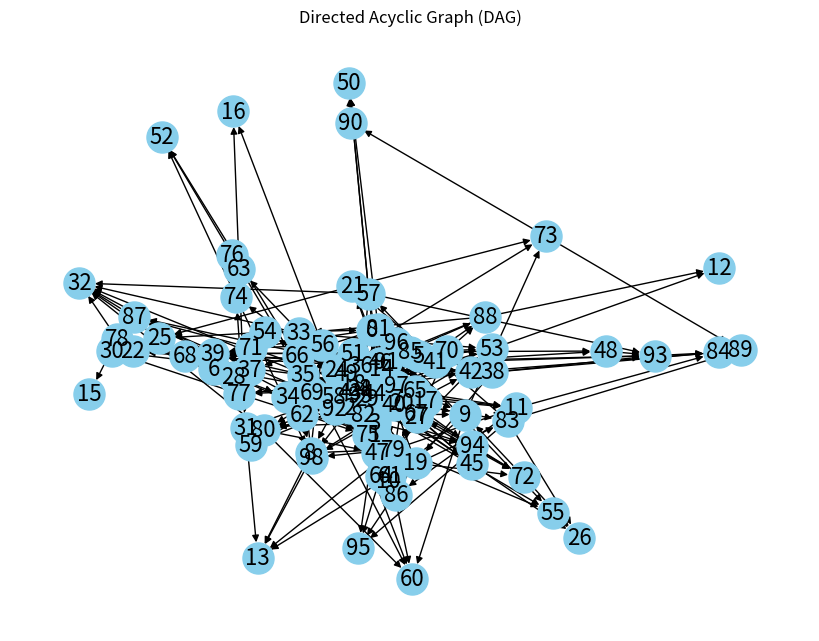

Write the Python code that produced this figure.
import numpy as np
import scipy.stats as stats
import matplotlib.pyplot as plt
import networkx as nx
import random
import time

class Constant:
    c_max = 5e10 # CPU频率最大值
    r_max = 8e6 # 传输速率最大值
    s_max = 5e10 # 存储容量最大值


def normalize(data):
    assert type(data) == np.ndarray, "data must be numpy ndarray"
    return (data - np.min(data)) / (np.max(data) - np.min(data))


class Environment:

    def __init__(self):
        self.ID = 0 # 环境唯一标识
        self.adjs = {} # 所有任务的邻接矩阵

        # self.min_num_nodes = 80 # 最小节点数
        # self.max_num_nodes = 100 # 最大节点数
        # self.min_num_edges = 200 # 最小边数
        # self.max_num_edges = 250 # 最大边数
        self.min_num_nodes = 100
        self.max_num_nodes = 100
        self.min_num_edges = 250
        self.max_num_edges = 250
        self.M = 5 # 基站数量
        pass

    def generate_dag(self, num_nodes, num_edges):
        # Create a directed acyclic graph
        G = nx.DiGraph()
        G.add_nodes_from(range(num_nodes))
        while G.number_of_edges() < num_edges:
            a, b = np.random.randint(0, num_nodes, size=2)
            if a != b and not G.has_edge(a, b):
                G.add_edge(a, b)
                if not nx.is_directed_acyclic_graph(G):
                    G.remove_edge(a, b)
        
        return G

    def generate_tolerance(self, G, queue):
        # 正态分布
        lower, upper = 1, 6
        mu, sigma = 4, 1
        X = stats.truncnorm((lower - mu) / sigma, (upper - mu) / sigma, loc=mu, scale=sigma)
        # plot
        # plt.hist(X.rvs(1000), bins=100, density=True)
        tolerance = np.zeros(len(queue))
        for task_idx in queue:
            tolerance[task_idx] = X.rvs()
            dependencies = list(G.predecessors(task_idx))
            if len(dependencies) > 0:
                tolerance[task_idx] = tolerance[task_idx] + max([tolerance[dep] for dep in dependencies])
        sorted_tolerance = np.array([tolerance[task_idx] for task_idx in queue])
        return sorted_tolerance


    def generate_task(self):
        # 任务拓扑图
        self.G = self.generate_dag(self.num_nodes, self.num_edges)
        self.adjs[self.ID] = np.pad(nx.to_numpy_array(self.G, dtype=int), \
                                ((0, self.max_num_nodes - self.num_nodes), (0, self.max_num_nodes - self.num_nodes)))
        
        # 调度队列
        self.queue = np.array(list(nx.topological_sort(self.G)))
        
        # 任务属性
        self.data_size = np.random.uniform(8e5, 1.6e6, self.num_nodes)
        self.cpu_cycles = np.random.uniform(2e8, 2e9, self.num_nodes)
        self.tolerance = self.generate_tolerance(self.G, self.queue)

        # 任务状态信息
        self.current_idx = 0
        self.completed = [False] * self.num_nodes # 任务是否完成
        self.T_com = np.zeros(self.num_nodes) # 任务完成时间 
        self.free = [False] * self.num_nodes # 任务是否释放资源
        self.off_dev = [-1] * self.num_nodes # 任务执行设备
        pass


    def init_cluster(self):
        # TODO: 数据设计不合理

        # 本地
        self.local_cpu_cycles = np.random.uniform(1e8, 2e8)  # 本地处理任务的CPU频率
        self.local_storage = np.random.uniform(1e8, 2e8) # 本地的存储容量
        # 边缘
        self.edge_cpu_cycles = np.zeros(self.M) # 基站的CPU频率
        self.edge_trans_rate = np.zeros(self.M) # 基站的传输速率
        self.edge_storage = np.zeros(self.M) # 基站的存储容量
        delta_edge_cpu_cycles = (2e9 - 1e9) / self.M
        delta_edge_trans_rate = (4e6 - 2e6) / self.M
        delta_edge_storage = (2e9 - 1e9) / self.M
        for i in range(self.M):
            self.edge_cpu_cycles[i] = np.random.uniform(1e9 + i*delta_edge_cpu_cycles, 1e9 + (i+1)*delta_edge_cpu_cycles)
            self.edge_trans_rate[i] = np.random.uniform(1e6 + i*delta_edge_trans_rate, 1e6 + (i+1)*delta_edge_trans_rate)
            self.edge_storage[i] = np.random.uniform(1e9 + i*delta_edge_storage, 1e9 + (i+1)*delta_edge_storage)
        # 云
        self.cloud_trans_rate = np.random.uniform(2.4e6, 4.8e6)  # 云的传输速率
        self.cloud_fixed_time = 3  # 固定传输时延
        pass

    def reset(self, seed=0):
        # 简化训练复杂度：例如节点数可选值有5个，边可选值有5个
        random.seed(seed)
        np.random.seed(seed)

        self.ID = self.ID + 1
        self.num_nodes = random.choice(range(self.min_num_nodes, self.max_num_nodes + 5, 5))
        self.num_edges = random.choice(range(self.min_num_edges, self.max_num_edges + 10, 10))

        self.generate_task()
        self.init_cluster()
        self.done = False
        
        return self.get_state()

    def step(self, action):
        """
        action: [0, 1, 2, ... M, M+1]
        edge: 0, 1, 2, ..., M-1
        local: M
        cloud: M+1
        """
        task_idx = self.current_idx

        # 本地
        if action == self.M:
            if task_idx == 0:
                self.T_com[task_idx] = self.cpu_cycles[task_idx] / self.local_cpu_cycles
            else:
                # 调度队列中前一个节点
                last_T = self.T_com[task_idx-1]
                # 图中前继节点
                pred_T = max(self.T_com[:task_idx])
                self.T_com[task_idx] = max(self.cpu_cycles[task_idx] / self.local_cpu_cycles + pred_T, last_T)
            self.local_storage = self.local_storage - self.data_size[task_idx]
            self.off_dev[task_idx] = 0
        # 云
        elif action == self.M + 1:
            if task_idx == 0:
                self.T_com[task_idx] = self.data_size[task_idx] / self.cloud_trans_rate + self.cloud_fixed_time
            else:
                last_T = self.T_com[task_idx-1]
                pred_T = max(self.T_com[:task_idx])
                self.T_com[task_idx] = max(self.data_size[task_idx] / self.cloud_trans_rate + self.cloud_fixed_time + pred_T, last_T)
            self.off_dev[task_idx] = self.M + 1
        # 边缘
        else:
            edge_idx = action
            if task_idx == 0:
                self.T_com[task_idx] = self.cpu_cycles[task_idx] / self.edge_cpu_cycles[edge_idx] + self.data_size[task_idx] / self.edge_trans_rate[edge_idx]
            else:
                last_T = self.T_com[task_idx-1]
                pred_T = max(self.T_com[:task_idx])
                self.T_com[task_idx] = max(self.cpu_cycles[task_idx] / self.edge_cpu_cycles[edge_idx] + self.data_size[task_idx] / self.edge_trans_rate[edge_idx] + pred_T, last_T)
            self.edge_storage[edge_idx] = self.edge_storage[edge_idx] - self.data_size[task_idx]
            self.off_dev[task_idx] = edge_idx
        
        # 更新任务状态
        for idx in range(task_idx + 1):
            if self.T_com[idx] > 0:
                self.completed[idx] = True
        for idx in range(task_idx + 1):
            if self.completed[idx] and not self.free[idx]:
                if self.off_dev[idx] == 0:
                    self.local_storage = self.local_storage + self.data_size[idx]
                elif self.off_dev[idx] == self.M + 1:
                    pass
                else:
                    edge_idx = self.off_dev[idx]
                    self.edge_storage[edge_idx] = self.edge_storage[edge_idx] + self.data_size[idx]
                self.free[idx] = True
        
        self.current_idx = self.current_idx + 1
        if self.current_idx == len(self.G.nodes):
            self.done = True
        return self.get_state(), self.get_reward(), self.done


    def get_state(self):
        task_idx = np.zeros(self.max_num_nodes)
        if self.current_idx < self.num_nodes:
            task_idx[self.current_idx] = 1.0
        task_info_padding = np.stack([np.pad(normalize(self.data_size), (0, self.max_num_nodes - self.num_nodes)), \
                                        np.pad(normalize(self.cpu_cycles), (0, self.max_num_nodes - self.num_nodes)), \
                                        np.pad(normalize(self.tolerance), (0, self.max_num_nodes - self.num_nodes))], axis=1)

        dev_cpu_cycles = np.append(np.append(self.local_cpu_cycles, self.edge_cpu_cycles), Constant.c_max)
        dev_trans_rate = np.append(np.append(Constant.r_max, self.edge_trans_rate), self.cloud_trans_rate)
        dev_storage = np.append(np.append(self.local_storage, self.edge_storage), Constant.s_max)
        dev_info = np.stack([normalize(dev_cpu_cycles), normalize(dev_trans_rate), normalize(dev_storage)], axis=1)
        
        state = (task_idx, task_info_padding, dev_info)
        return state

    def get_reward(self):
        # TODO： reward设计不合理，没法用于强化学习训练
        # DVR
        # 注意这里是self.current_idx - 1而不是self.current_idx
        task_idx = self.current_idx - 1
        r1 = (self.tolerance[task_idx] - self.T_com[task_idx]) / sum(self.tolerance)
        return r1

    def get_state_size(self):
        """
        task_idx + task_info + dev_info
        """
        return self.max_num_nodes + self.max_num_nodes * 3 + (self.M + 2) * 3

    def get_action_size(self):
        return self.M + 2

    def encode_state(self, state):
        task_idx, task_info, dev_info = state
        return np.hstack((task_idx.flatten(), task_info.flatten(), dev_info.flatten()))

    def encode_batch_state(self, batch_state):
        task_idx, task_info, dev_info = batch_state
        batch_size = task_idx.shape[0]
        return np.hstack((task_idx.reshape(batch_size, -1), task_info.reshape((batch_size, -1)), dev_info.reshape((batch_size, -1))))

    def decode_batch_state(self, batch_state):
        max_num_nodes = self.max_num_nodes
        M = self.M
        
        task_idx_dim = max_num_nodes
        task_info_dim = max_num_nodes * 3
        dev_info_dim = (M + 2) * 3

        task_idx = np.array([item.reshape(max_num_nodes, 1) for item in batch_state[:, :task_idx_dim]])
        task_info = np.array([item.reshape(max_num_nodes, 3) for item in batch_state[:, task_idx_dim:task_idx_dim+task_info_dim]])
        dev_info = np.array([item.reshape((M+2), 3) for item in batch_state[:, task_idx_dim+task_info_dim:task_idx_dim+task_info_dim+dev_info_dim]])
        return (task_idx, task_info, dev_info)

    def get_avail_actions(self):
        avail_actions = np.ones(self.M + 2)
        task_idx = self.current_idx
        if self.data_size[task_idx] > self.local_storage:
            avail_actions[0] = 0
        for edge_idx in range(1, self.M):
            if self.data_size[task_idx] > self.edge_storage[edge_idx]:
                avail_actions[edge_idx] = 0
        return avail_actions

    def get_metric(self):
        task_idx = self.current_idx
        dvr_count = 0
        for idx in range(task_idx):
            if self.T_com[idx] > self.tolerance[idx]:
                dvr_count = dvr_count + 1
        return dvr_count / len(self.G.nodes)

    def update_adjs(self, IDs):
        self.adjs = {key: value for key, value in self.adjs.items() if key in IDs}

    def log(self):
        # 任务
        print("调度顺序:", self.queue)
        print("任务数据大小:", self.data_size)
        print("任务CPU周期数:", self.cpu_cycles)
        print("任务容忍时间:", self.tolerance)
        # 设备
        print("本地的CPU频率:", self.local_cpu_cycles)
        print("本地的存储容量:", self.local_storage)
        print("基站的CPU频率:", self.edge_cpu_cycles)
        print("基站的传输速率:", self.edge_trans_rate)
        print("基站的存储容量:", self.edge_storage)
        print("云的传输速率:", self.cloud_trans_rate)
        print("固定传输时延:", self.cloud_fixed_time)    

    def plot_task(self):
        plt.figure(figsize=(8, 6))
        pos = nx.spring_layout(self.G)  # Positions for all nodes
        nx.draw(self.G, pos, with_labels=True, node_color='skyblue', edge_color='k', node_size=500, font_size=16, arrows=True)
        plt.title("Directed Acyclic Graph (DAG)")
        plt.show()


def main():
    env = Environment()
    env.reset()
    env.log()
    env.plot_task()

if __name__ == "__main__":
    main()
